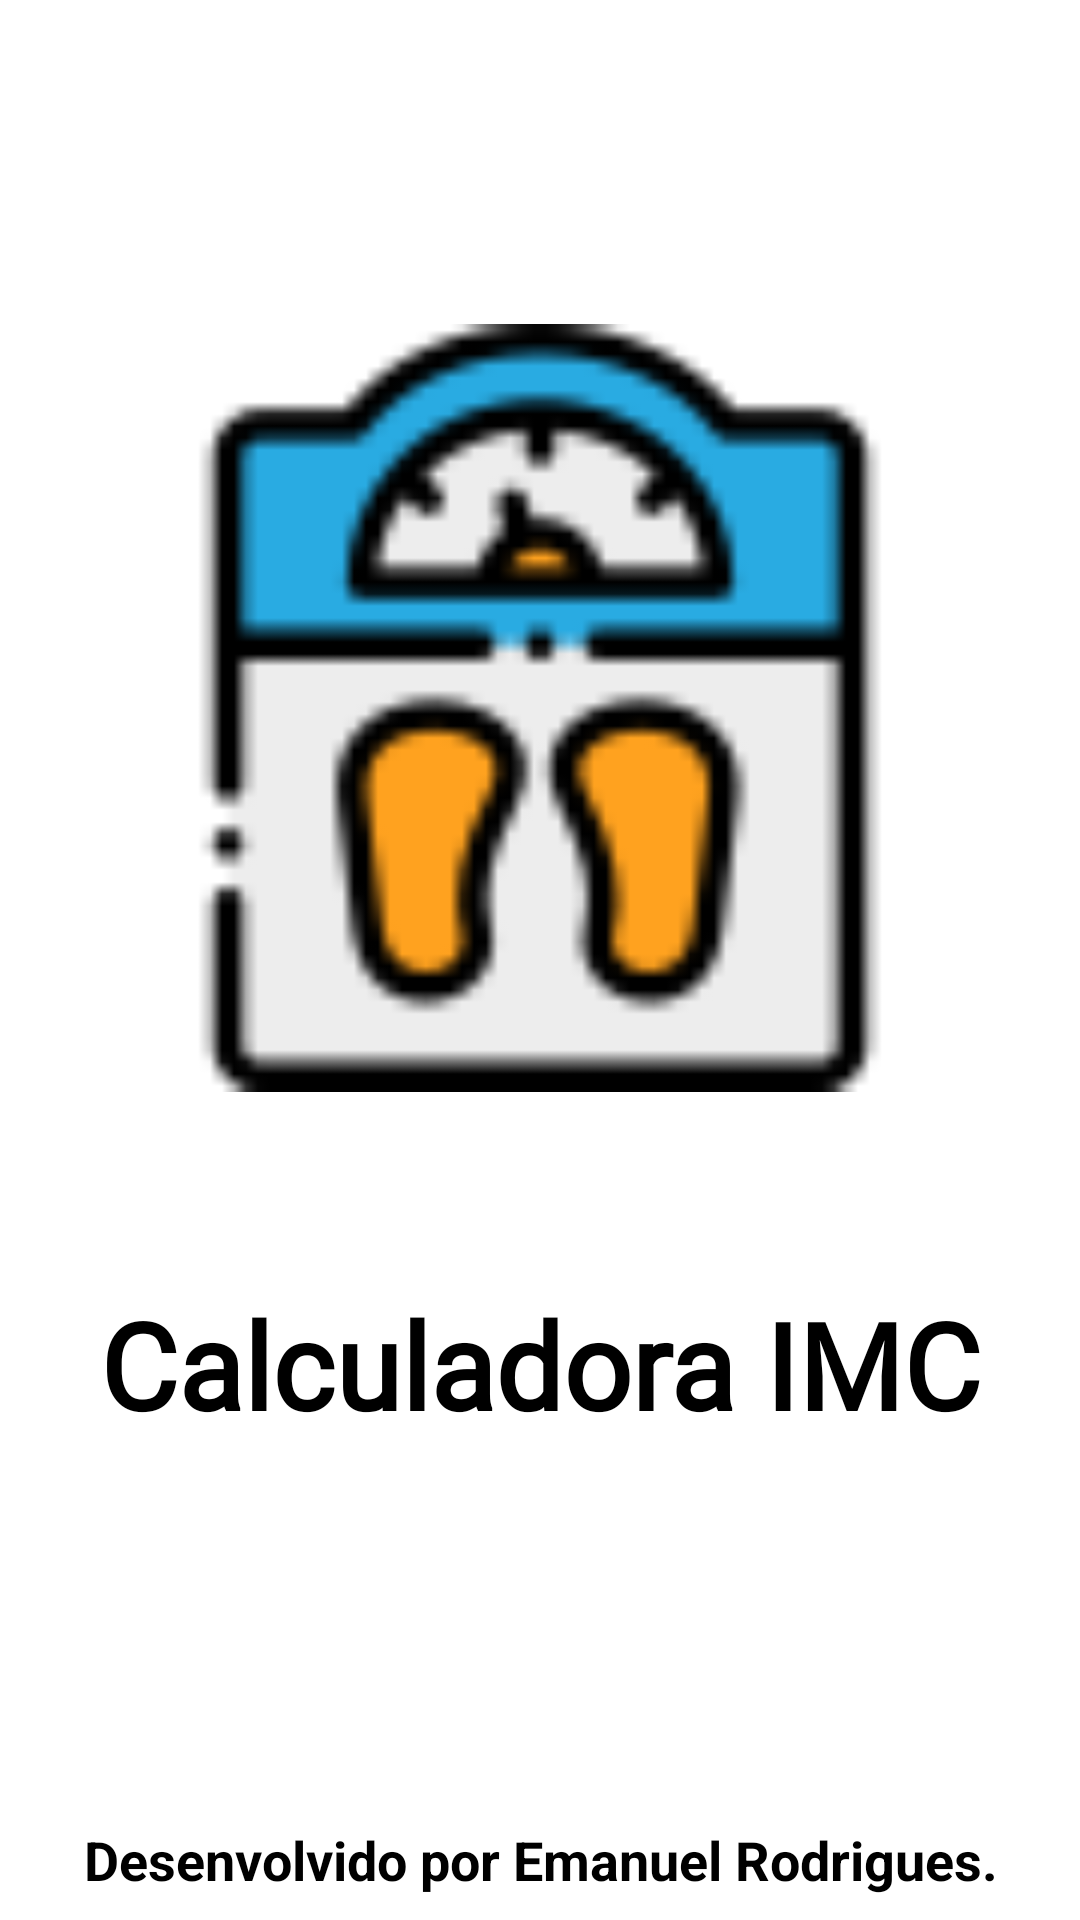

Produce the Android XML layout that renders to this screen, including the resource entries it uses.
<!-- AndroidManifest.xml: application theme AppTheme -->
<!-- res/layout/activity_splash.xml -->
<?xml version="1.0" encoding="utf-8"?>
<LinearLayout
    xmlns:android="http://schemas.android.com/apk/res/android"
    xmlns:app="http://schemas.android.com/apk/res-auto"
    xmlns:tools="http://schemas.android.com/tools"
    android:layout_width="match_parent"
    android:layout_height="match_parent"
    android:orientation="vertical"
    android:padding="8dp"
    android:background="@color/white"
    tools:context=".SplashActivity">

    <ImageView
        android:id="@+id/img_balance"
        android:layout_width="256dp"
        android:layout_height="256dp"
        android:src="@drawable/balanca"
        android:layout_marginTop="100dp"
        android:layout_gravity="center"/>

    <TextView
        android:id="@+id/text_tittle_splash"
        android:layout_width="match_parent"
        android:layout_height="wrap_content"
        android:layout_gravity="center"
        android:layout_weight="1"
        android:text="@string/tittle_splash"
        android:gravity="top|center"
        android:textStyle="bold"
        android:fontFamily="@font/roboto_bold"
        android:textColor="@color/black"
        android:textSize="40sp"
        android:layout_marginTop="64dp"/>

    <TextView
        android:id="@+id/text_description_splash"
        android:layout_width="match_parent"
        android:layout_height="wrap_content"
        android:gravity="center"
        android:text="@string/description_splash"
        android:textColor="@color/black"
        android:textSize="18sp"
        android:textStyle="bold" />

</LinearLayout>
<!-- resources referenced by this layout -->
<resources>
  <!-- drawable balanca: png bitmap (drawable-ldpi, 3465 bytes) -->
  <string name="description_splash">Desenvolvido por Emanuel Rodrigues.</string>
  <string name="tittle_splash">Calculadora IMC</string>
  <style name="AppTheme" parent="Theme.MaterialComponents.Light.NoActionBar">
          
          <item name="colorPrimary">@color/colorPrimary</item>
          <item name="colorPrimaryDark">@color/colorPrimaryDark</item>
          <item name="colorAccent">@color/colorAccent</item>
      </style>
  <color name="colorPrimary">#6200EE</color>
  <color name="colorPrimaryDark">#3700B3</color>
  <color name="colorAccent">#03DAC5</color>
  <!-- not gathered from this repository: default colours our renderer supplied (Android Studio template values) -->
  <color name="black">#FF000000</color>
  <color name="white">#FFFFFFFF</color>
</resources>
